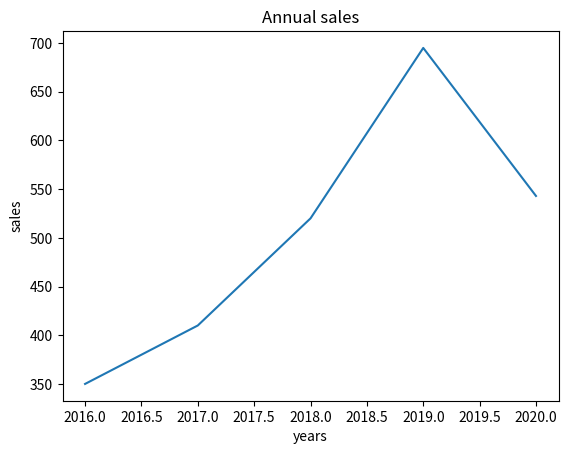

The script that saved this image:
"""
[redacted]
Date : 2021.12.07.
"""

# import matplotlib as plt
# print(plt.__version__)
import matplotlib.pyplot as plt

# 라인플롯 차트 그리기
x = [2016, 2017, 2018, 2019, 2020]      # 데이터 준비
y = [350, 410, 520, 695, 543]

plt.plot(x, y)                          # x축과 y축 데이터를 지정하여 라인플롯 생성

plt.title('Annual sales')               # 차트 제목 설정
plt.xlabel('years')                     # x축 레이블 설정
plt.ylabel('sales')                     # y축 레이블 설정
plt.show()                              # 라인플롯 표시
